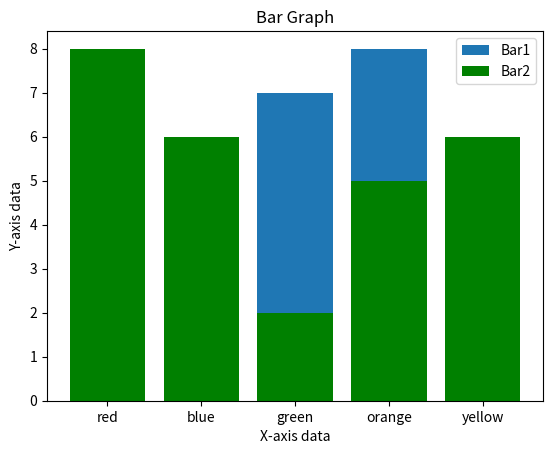

This chart was generated by the following Python code:
import matplotlib.pyplot as plt

x1 = ["red", "blue", "green", "orange", "yellow"]
y1 = [5, 2, 7, 8, 2]

x2 = ["red", "blue", "green", "orange", "yellow"]
y2 = [8, 6, 2, 5, 6]

plt.bar(x1, y1, label="Bar1")
plt.bar(x2, y2, label="Bar2", color="g")

plt.title("Bar Graph")
plt.xlabel("X-axis data")
plt.ylabel("Y-axis data")

plt.legend()

plt.show()

